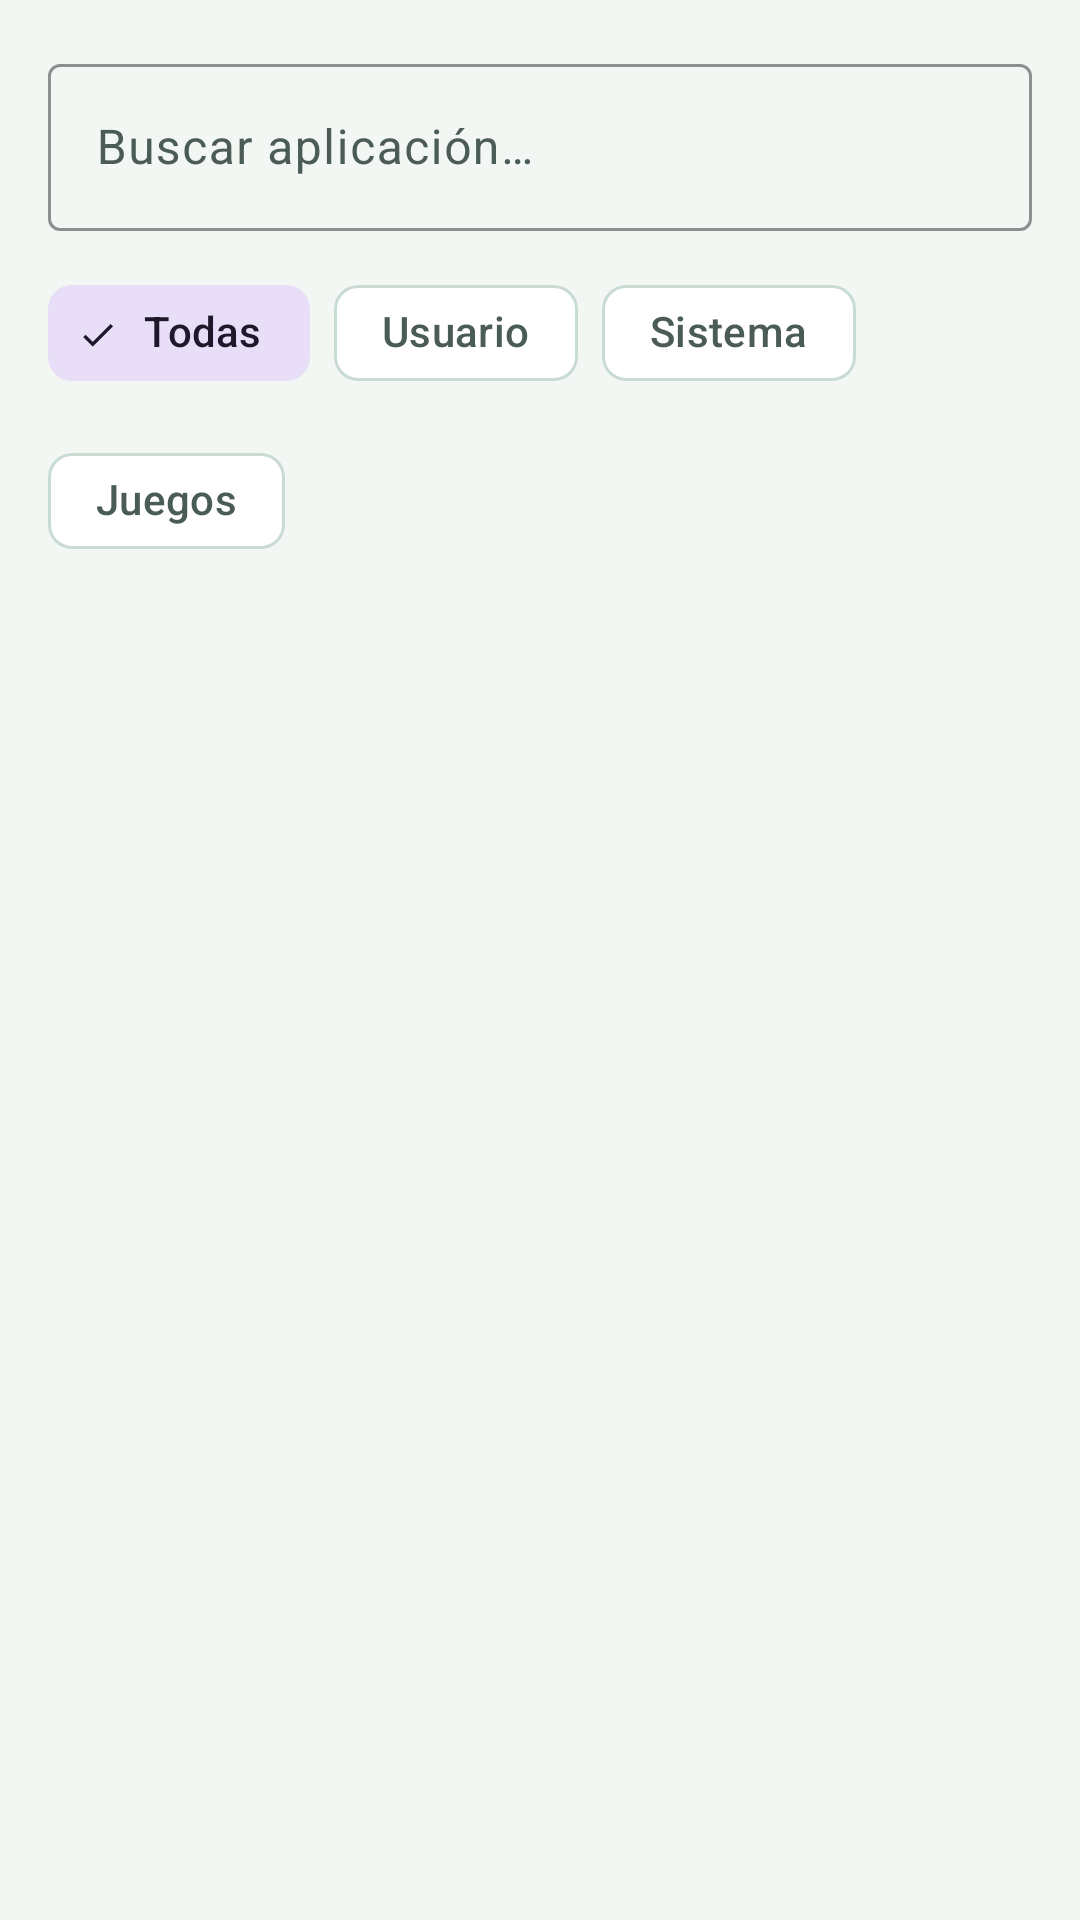

Reconstruct the res/layout file that produces this screen, plus the resources it refers to.
<!-- AndroidManifest.xml: application theme Theme.IAOptimizer -->
<!-- res/layout/fragment_apps.xml -->
<?xml version="1.0" encoding="utf-8"?>
<LinearLayout xmlns:android="http://schemas.android.com/apk/res/android"
    xmlns:app="http://schemas.android.com/apk/res-auto"
    android:layout_width="match_parent"
    android:layout_height="match_parent"
    android:orientation="vertical"
    android:background="@color/bg"
    android:padding="16dp">

    <com.google.android.material.textfield.TextInputLayout
        style="@style/Widget.Material3.TextInputLayout.OutlinedBox"
        android:layout_width="match_parent"
        android:layout_height="wrap_content"
        app:boxStrokeColor="@color/primary"
        app:hintTextColor="@color/on_surface_variant"
        android:hint="@string/buscar_app">
        <com.google.android.material.textfield.TextInputEditText
            android:id="@+id/search"
            android:layout_width="match_parent"
            android:layout_height="wrap_content"
            android:textColor="@color/on_surface"
            android:inputType="text"
            android:imeOptions="actionSearch"
            android:maxLines="1" />
    </com.google.android.material.textfield.TextInputLayout>

    <com.google.android.material.chip.ChipGroup
        android:id="@+id/filters"
        android:layout_width="match_parent"
        android:layout_height="wrap_content"
        android:layout_marginTop="10dp"
        app:singleSelection="true"
        app:selectionRequired="true">

        <com.google.android.material.chip.Chip
            android:id="@+id/chip_all"
            style="@style/Widget.Material3.Chip.Filter"
            android:layout_width="wrap_content"
            android:layout_height="wrap_content"
            android:checked="true"
            android:text="@string/filtro_todas" />
        <com.google.android.material.chip.Chip
            android:id="@+id/chip_user"
            style="@style/Widget.Material3.Chip.Filter"
            android:layout_width="wrap_content"
            android:layout_height="wrap_content"
            android:text="@string/filtro_usuario" />
        <com.google.android.material.chip.Chip
            android:id="@+id/chip_system"
            style="@style/Widget.Material3.Chip.Filter"
            android:layout_width="wrap_content"
            android:layout_height="wrap_content"
            android:text="@string/filtro_sistema" />
        <com.google.android.material.chip.Chip
            android:id="@+id/chip_games"
            style="@style/Widget.Material3.Chip.Filter"
            android:layout_width="wrap_content"
            android:layout_height="wrap_content"
            android:text="@string/filtro_juegos" />
    </com.google.android.material.chip.ChipGroup>

    <androidx.recyclerview.widget.RecyclerView
        android:id="@+id/recycler"
        android:layout_width="match_parent"
        android:layout_height="0dp"
        android:layout_weight="1"
        android:layout_marginTop="10dp"
        android:clipToPadding="false"
        android:paddingBottom="12dp" />

    <TextView
        android:id="@+id/empty"
        android:layout_width="match_parent"
        android:layout_height="wrap_content"
        android:layout_marginTop="20dp"
        android:gravity="center"
        android:text="@string/sin_apps"
        android:textColor="@color/on_surface_variant"
        android:visibility="gone" />
</LinearLayout>
<!-- resources referenced by this layout -->
<resources>
  <color name="bg">#F2F7F4</color>
  <color name="on_surface">#10201B</color>
  <color name="on_surface_variant">#4B5C56</color>
  <color name="primary">#0E9F6E</color>
  <string name="buscar_app">Buscar aplicación…</string>
  <string name="filtro_juegos">Juegos</string>
  <string name="filtro_sistema">Sistema</string>
  <string name="filtro_todas">Todas</string>
  <string name="filtro_usuario">Usuario</string>
  <string name="sin_apps">No hay aplicaciones.</string>
  <style name="Theme.IAOptimizer" parent="Theme.Material3.DayNight.NoActionBar">
          <item name="colorPrimary">@color/primary</item>
          <item name="colorPrimaryDark">@color/primary_dark</item>
          <item name="colorOnPrimary">@color/on_primary</item>
          <item name="colorSecondary">@color/secondary</item>
          <item name="colorOnSecondary">@color/on_primary</item>
          <item name="android:colorBackground">@color/bg</item>
          <item name="colorSurface">@color/surface</item>
          <item name="colorOnSurface">@color/on_surface</item>
          <item name="colorSurfaceVariant">@color/surface_variant</item>
          <item name="colorOnSurfaceVariant">@color/on_surface_variant</item>
          <item name="colorOutline">@color/outline</item>
          <item name="colorError">@color/error</item>
          <item name="android:statusBarColor">@color/bg</item>
          <item name="android:navigationBarColor">@color/bg</item>
          <item name="android:windowLightStatusBar">true</item>
      </style>
  <color name="primary_dark">#0B7A55</color>
  <color name="on_primary">#FFFFFF</color>
  <color name="secondary">#0E7490</color>
  <color name="surface">#FFFFFF</color>
  <color name="surface_variant">#E3EEE8</color>
  <color name="outline">#C9DCD3</color>
  <color name="error">#DC2626</color>
</resources>
